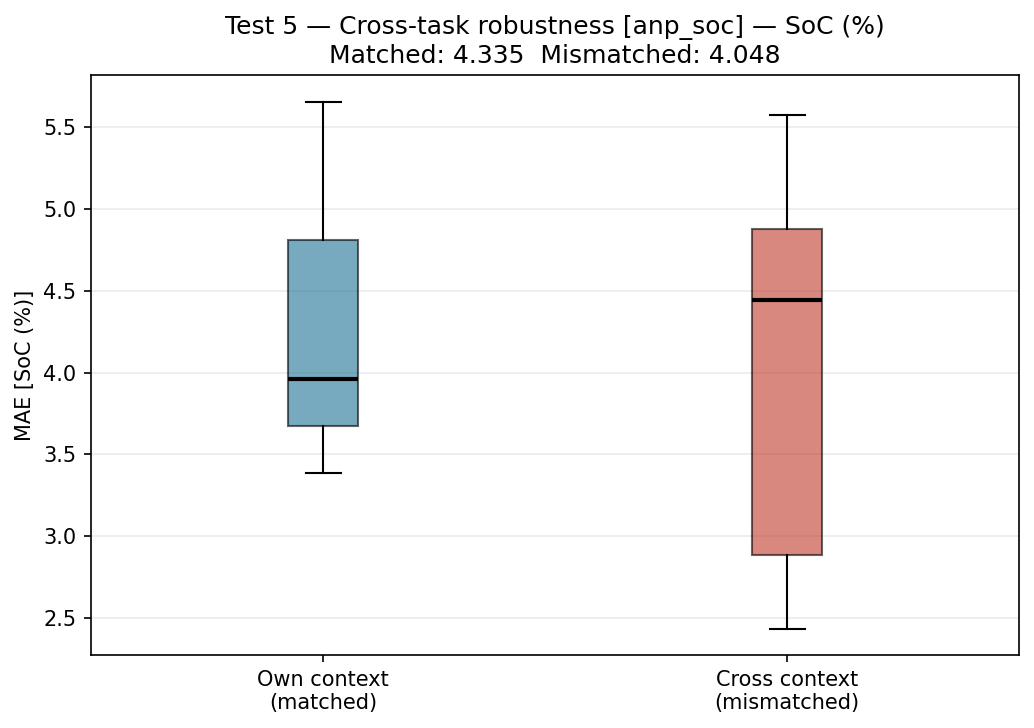

The table this chart was drawn from, first rows:
pred_task, ctx_task, matched, target, mae
test_01, test_01, True, SoC (%), 3.388
test_01, test_02, False, SoC (%), 2.433
test_01, test_03, False, SoC (%), 2.504
test_02, test_01, False, SoC (%), 4.887
test_02, test_02, True, SoC (%), 3.959
test_02, test_03, False, SoC (%), 4.031
test_03, test_01, False, SoC (%), 5.575
test_03, test_02, False, SoC (%), 4.86
test_03, test_03, True, SoC (%), 5.658
